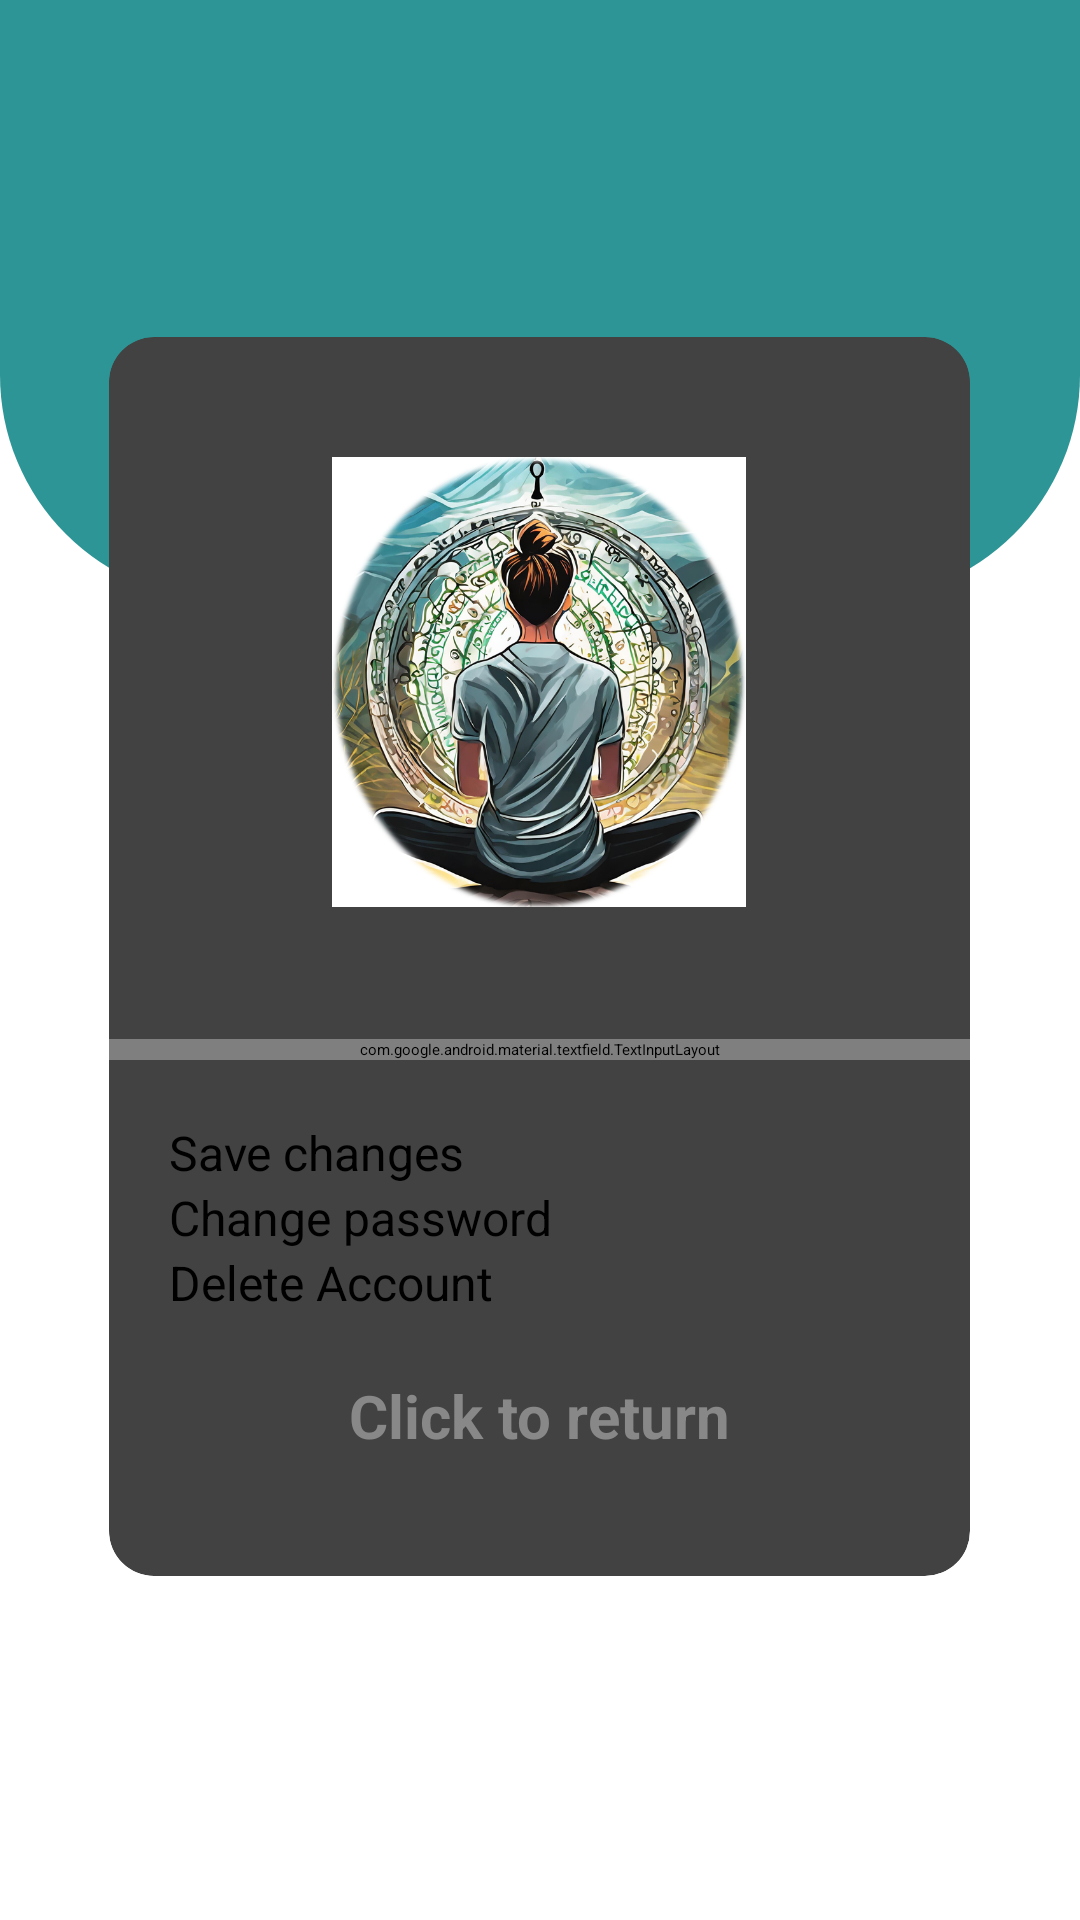

Produce the Android XML layout that renders to this screen, including the resource entries it uses.
<!-- AndroidManifest.xml: application theme Theme.CalenderApp -->
<!-- res/layout/activity_edit_profile.xml -->
<?xml version="1.0" encoding="utf-8"?>
<androidx.core.widget.NestedScrollView xmlns:android="http://schemas.android.com/apk/res/android"
    xmlns:app="http://schemas.android.com/apk/res-auto"
    xmlns:tools="http://schemas.android.com/tools"
    android:layout_width="match_parent"
    android:layout_height="match_parent"
    tools:context=".Login.EditProfile">

    <RelativeLayout
        android:layout_width="match_parent"
        android:layout_height="match_parent">

    <View
        android:id="@+id/top_view"
        android:layout_width="match_parent"
        android:layout_height="200dp"
        android:background="@drawable/bg_view" />


    <GridLayout
        android:layout_width="match_parent"
        android:layout_height="wrap_content"
        android:layout_below="@id/top_view"
        android:layout_centerHorizontal="true"
        android:layout_marginLeft="24dp"
        android:layout_marginTop="-100dp"
        android:layout_marginRight="25dp"
        android:layout_marginBottom="60dp"
        android:columnCount="1"
        android:rowCount="1">

        <androidx.cardview.widget.CardView
            android:layout_width="match_parent"
            android:layout_height="wrap_content"
            android:layout_row="0"
            android:layout_rowWeight="1"
            android:layout_column="0"
            android:layout_columnWeight="1"
            android:layout_margin="12dp"
            app:cardCornerRadius="15dp"
            app:cardElevation="12dp">

            <LinearLayout
                android:layout_width="match_parent"
                android:layout_height="match_parent"
                android:gravity="center"
                android:orientation="vertical">

                <ImageView
                    android:id="@+id/profileIcon"
                    android:layout_width="150dp"
                    android:layout_marginTop="40dp"
                    android:layout_height="150dp"
                    android:src="@drawable/relax_icon_white" />

                <TextView
                    android:id="@+id/textEmail"
                    android:textSize="14sp"
                    android:gravity="center"
                    android:layout_width="match_parent"
                    android:layout_height="wrap_content"
                    android:layout_marginBottom="25dp" />

                <com.google.android.material.textfield.TextInputLayout
                    android:layout_width="match_parent"
                    android:layout_height="wrap_content">
                    <com.google.android.material.textfield.TextInputEditText
                        android:id="@+id/username"
                        android:hint="@string/username"
                        android:textColor="@color/black"
                        android:layout_marginLeft="10dp"
                        android:layout_marginRight="10dp"
                        android:layout_width="match_parent"
                        android:layout_height="wrap_content" />
                </com.google.android.material.textfield.TextInputLayout>





                <ProgressBar
                    android:id="@+id/progressBar"
                    android:visibility="gone"
                    android:layout_width="wrap_content"
                    android:layout_height="wrap_content" />


                <Button
                    android:id="@+id/btn_editProfile"
                    android:layout_width="match_parent"
                    android:layout_height="wrap_content"
                    android:layout_marginTop="20dp"
                    android:textSize="16sp"
                    android:layout_marginLeft="20dp"
                    android:layout_marginRight="20dp"
                    android:text="@string/save_changes" />

                <Button
                    android:id="@+id/btn_passwordChange"
                    android:layout_width="match_parent"
                    android:layout_height="wrap_content"
                    android:textSize="16sp"
                    android:layout_marginLeft="20dp"
                    android:layout_marginRight="20dp"
                    android:text="@string/change_password" />

                <Button
                    android:id="@+id/btn_deletAccount"
                    android:layout_width="match_parent"
                    android:layout_height="wrap_content"
                    android:textSize="16sp"
                    android:backgroundTint="#B35050"
                    android:layout_marginLeft="20dp"
                    android:layout_marginRight="20dp"
                    android:text="@string/delet_account" />

                <TextView
                    android:id="@+id/backHome"
                    android:textSize="20sp"
                    android:textStyle="bold"
                    android:gravity="center"
                    android:layout_marginTop="20dp"
                    android:textColor="@color/gray"
                    android:text="@string/click_to_return"
                    android:layout_marginBottom="40dp"
                    android:layout_width="wrap_content"
                    android:layout_height="wrap_content"/>

            </LinearLayout>

        </androidx.cardview.widget.CardView>

    </GridLayout>

</RelativeLayout></androidx.core.widget.NestedScrollView>
<!-- resources referenced by this layout -->
<resources>
  <color name="black">#FF000000</color>
  <color name="gray">#888</color>
  <!-- drawable bg_view (drawable) -->
  <?xml version="1.0" encoding="utf-8"?>
  <shape xmlns:android="http://schemas.android.com/apk/res/android">
      <corners android:bottomRightRadius="75dp"
          android:bottomLeftRadius="75dp"/>
      <solid android:color="@color/secondary_second" />
  </shape>
  <!-- drawable relax_icon_white: png bitmap (drawable, 843188 bytes) -->
  <string name="change_password">Change password</string>
  <string name="click_to_return">Click to return</string>
  <string name="delet_account">Delete Account</string>
  <string name="save_changes">Save changes</string>
  <string name="username">Username</string>
  <style name="Theme.CalenderApp" parent="Theme.MaterialComponents.Light">
          <item name="colorPrimary">@color/secondary_second</item>
          <item name="colorPrimaryDark">@color/secondary_first</item>
          <item name="android:textColorPrimary">@color/white</item>
          <item name="android:textColor">@color/black</item>
  
          <item name="shapeAppearanceOverlay">@style/ShapeAppearanceOverlay.CalenderApp.Button</item>
          <item name="textInputStyle">@style/Widget.CalenderApp.TextInputLayout</item>
          <item name="editTextStyle">@style/Widget.CalenderApp.EditText</item>
  
      </style>
  <color name="secondary_second">#2D9596</color>
  <color name="secondary_first">#37B3B5</color>
  <color name="white">#FFFFFFFF</color>
  <style name="ShapeAppearanceOverlay.CalenderApp.Button" parent="">
          <item name="cornerFamily">rounded</item>
          <item name="cornerSize">50%</item> 
      </style>
  <style name="Widget.CalenderApp.TextInputLayout" parent="Widget.MaterialComponents.TextInputLayout.FilledBox">
          <item name="android:textColorHint">@color/black</item>
  
      </style>
  <style name="Widget.CalenderApp.EditText" parent="Widget.AppCompat.EditText">
          <item name="android:textColor">@color/black</item>
      </style>
</resources>
